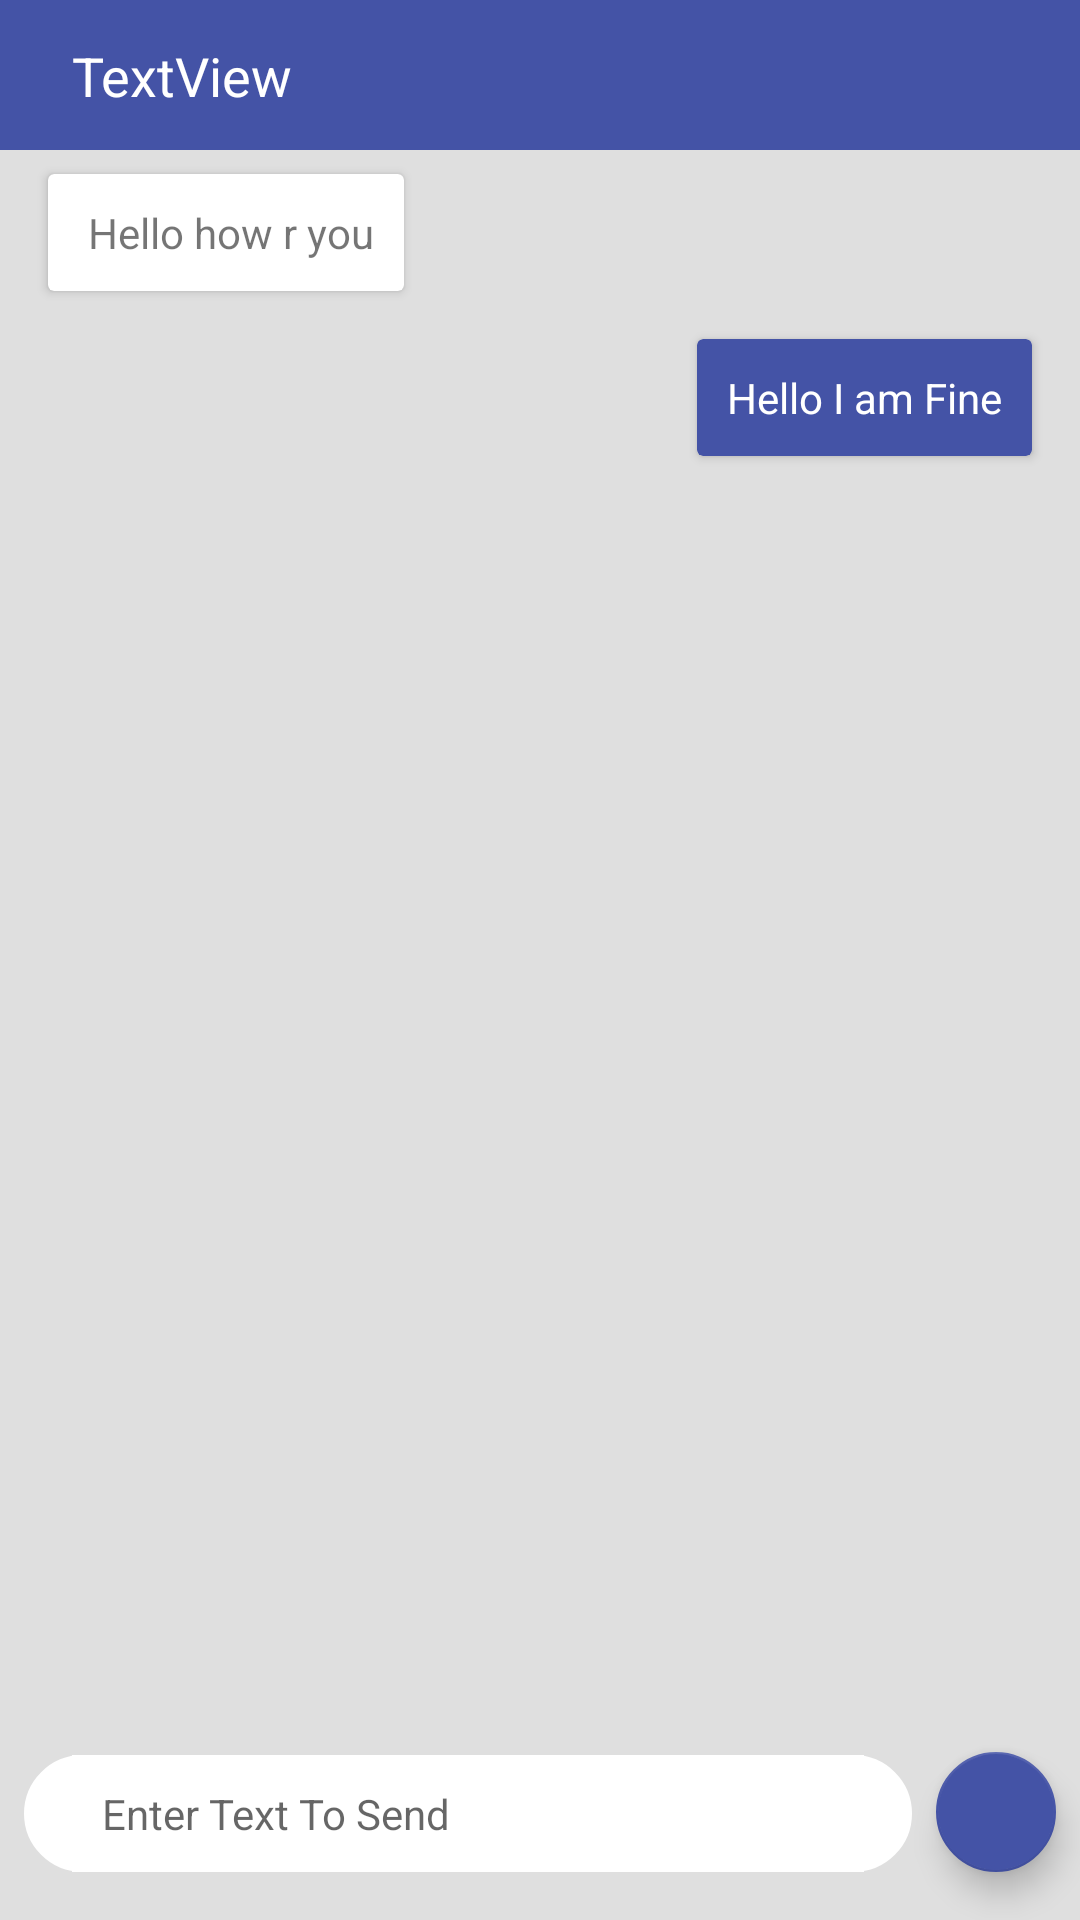

Android layout source for this screen:
<!-- AndroidManifest.xml: application theme AppTheme -->
<!-- res/layout/activity_chat__detail.xml -->
<?xml version="1.0" encoding="utf-8"?>
<android.support.constraint.ConstraintLayout
    xmlns:android="http://schemas.android.com/apk/res/android"
    xmlns:app="http://schemas.android.com/apk/res-auto"
    xmlns:tools="http://schemas.android.com/tools"
    android:layout_width="match_parent"
    android:layout_height="match_parent"
    android:background="@color/greyshade"
    tools:context=".Chat_Detail">

    <include
        android:id="@+id/include2"
        layout="@layout/app_bar_tool"
        app:layout_constraintEnd_toEndOf="parent"
        app:layout_constraintStart_toStartOf="parent"
        app:layout_constraintTop_toTopOf="parent" />

    <android.support.design.widget.FloatingActionButton
        android:id="@+id/floatingActionButton3"
        android:layout_width="40dp"
        android:layout_height="50dp"
        android:layout_marginBottom="16dp"
        android:layout_marginEnd="8dp"
        android:clickable="true"
        app:backgroundTint="@color/colorPrimary"
        app:layout_constraintBottom_toBottomOf="parent"
        app:layout_constraintEnd_toEndOf="parent"
        app:srcCompat="@drawable/paper_plane" />

    <android.support.v7.widget.CardView
        android:layout_width="wrap_content"
        android:layout_height="wrap_content"
        android:layout_marginEnd="16dp"
        android:layout_marginTop="16dp"
        app:cardBackgroundColor="@color/colorPrimary"
        app:layout_constraintEnd_toEndOf="parent"
        app:layout_constraintTop_toBottomOf="@+id/cardView">

        <TextView
            android:id="@+id/textView10"
            android:layout_width="wrap_content"
            android:layout_height="wrap_content"
            android:padding="10dp"
            android:text="Hello I am Fine"
            android:textColor="@color/white" />
    </android.support.v7.widget.CardView>

    <android.support.v7.widget.CardView
        android:id="@+id/cardView"
        android:layout_width="wrap_content"
        android:layout_height="wrap_content"
        android:layout_marginStart="16dp"
        android:layout_marginTop="8dp"
        android:padding="10dp"
        app:layout_constraintStart_toStartOf="parent"
        app:layout_constraintTop_toBottomOf="@+id/include2">

        <TextView
            android:id="@+id/textView9"
            android:layout_width="wrap_content"
            android:layout_height="wrap_content"
            android:padding="10dp"
            android:text=" Hello how r you" />

    </android.support.v7.widget.CardView>


    <android.support.constraint.ConstraintLayout
        android:layout_width="0dp"
        android:layout_height="wrap_content"
        android:layout_marginBottom="16dp"
        android:layout_marginEnd="8dp"
        android:layout_marginStart="8dp"
        android:background="@drawable/receive_sms_back"
        app:layout_constraintBottom_toBottomOf="parent"
        app:layout_constraintEnd_toStartOf="@+id/floatingActionButton3"
        app:layout_constraintStart_toStartOf="parent">

        <EditText
            android:id="@+id/editText"
            android:layout_width="0dp"
            android:layout_height="wrap_content"
            android:layout_marginEnd="16dp"
            android:layout_marginStart="16dp"
            android:background="@color/white"
            android:hint="Enter Text To Send"
            android:inputType="textPersonName"
            android:padding="10dp"
            android:textAlignment="viewStart"
            android:textSize="14sp"
            app:layout_constraintBottom_toBottomOf="parent"
            app:layout_constraintEnd_toEndOf="parent"
            app:layout_constraintStart_toStartOf="parent"
            app:layout_constraintTop_toTopOf="parent"
            app:layout_constraintVertical_bias="0.0" />

    </android.support.constraint.ConstraintLayout>

</android.support.constraint.ConstraintLayout>
<!-- res/layout/app_bar_tool.xml (included above) -->
<?xml version="1.0" encoding="utf-8"?>
<android.support.constraint.ConstraintLayout xmlns:android="http://schemas.android.com/apk/res/android"
    xmlns:app="http://schemas.android.com/apk/res-auto"
    xmlns:tools="http://schemas.android.com/tools"
    android:layout_width="match_parent"
    android:layout_height="wrap_content">

    <android.support.v7.widget.Toolbar
        android:id="@+id/toolbar"
        android:layout_width="match_parent"
        android:layout_height="50dp"
        style="@style/ToolbarTheme"
        android:gravity="right"
        app:layout_constraintEnd_toEndOf="parent"
        app:layout_constraintStart_toStartOf="parent"
        app:layout_constraintTop_toTopOf="parent">

        <android.support.constraint.ConstraintLayout
            android:layout_width="match_parent"
            android:layout_height="match_parent">

            
            
            
            
            
            
            
            
            
            

            
                
                
                
               
                
                
                
                
                
                

            
                
                
                
                
                

                
                
                
                
                

            
                
                
                
                
                
                
                
                

            <TextView
                android:id="@+id/title"
                android:layout_width="wrap_content"
                android:layout_height="wrap_content"
                android:layout_marginBottom="8dp"
                android:layout_marginStart="8dp"
                android:layout_marginTop="8dp"
                android:text="TextView"
                android:textAlignment="viewStart"
                android:textColor="@color/white"
                android:textSize="18sp"
                app:layout_constraintBottom_toBottomOf="parent"
                app:layout_constraintStart_toStartOf="parent"
                app:layout_constraintTop_toTopOf="parent" />
        </android.support.constraint.ConstraintLayout>

    </android.support.v7.widget.Toolbar>

</android.support.constraint.ConstraintLayout>
<!-- resources referenced by this layout -->
<resources>
  <color name="colorPrimary">#4453a6</color>
  <color name="greyshade">#DFDFDF</color>
  <color name="white">#FFFFFF</color>
  <!-- drawable receive_sms_back (drawable-v24) -->
  <?xml version="1.0" encoding="utf-8"?>
  <shape android:shape="rectangle"
      xmlns:android="http://schemas.android.com/apk/res/android">
          <solid android:color="@color/white"/>
          <stroke
              android:width="5dp"
              android:color="@color/white" />
          <corners android:radius="30dp"/>
  </shape>
  <style name="ToolbarTheme" parent="@style/AppTheme.NoActionBar">
          
          <item name="android:background">@color/colorPrimary</item>
          <item name="colorControlNormal">@color/white</item>
      </style>
  <style name="AppTheme" parent="Theme.AppCompat.Light.NoActionBar">
          
          <item name="colorPrimary">@color/colorPrimary</item>
          <item name="colorPrimaryDark">@color/colorPrimaryDark</item>
          <item name="colorAccent">@color/colorAccent</item>
      </style>
  <style name="AppTheme.NoActionBar">
          <item name="windowActionBar">false</item>
          <item name="windowNoTitle">true</item>
      </style>
  <color name="colorPrimaryDark">#303F9F</color>
  <color name="colorAccent">#FF4081</color>
</resources>
